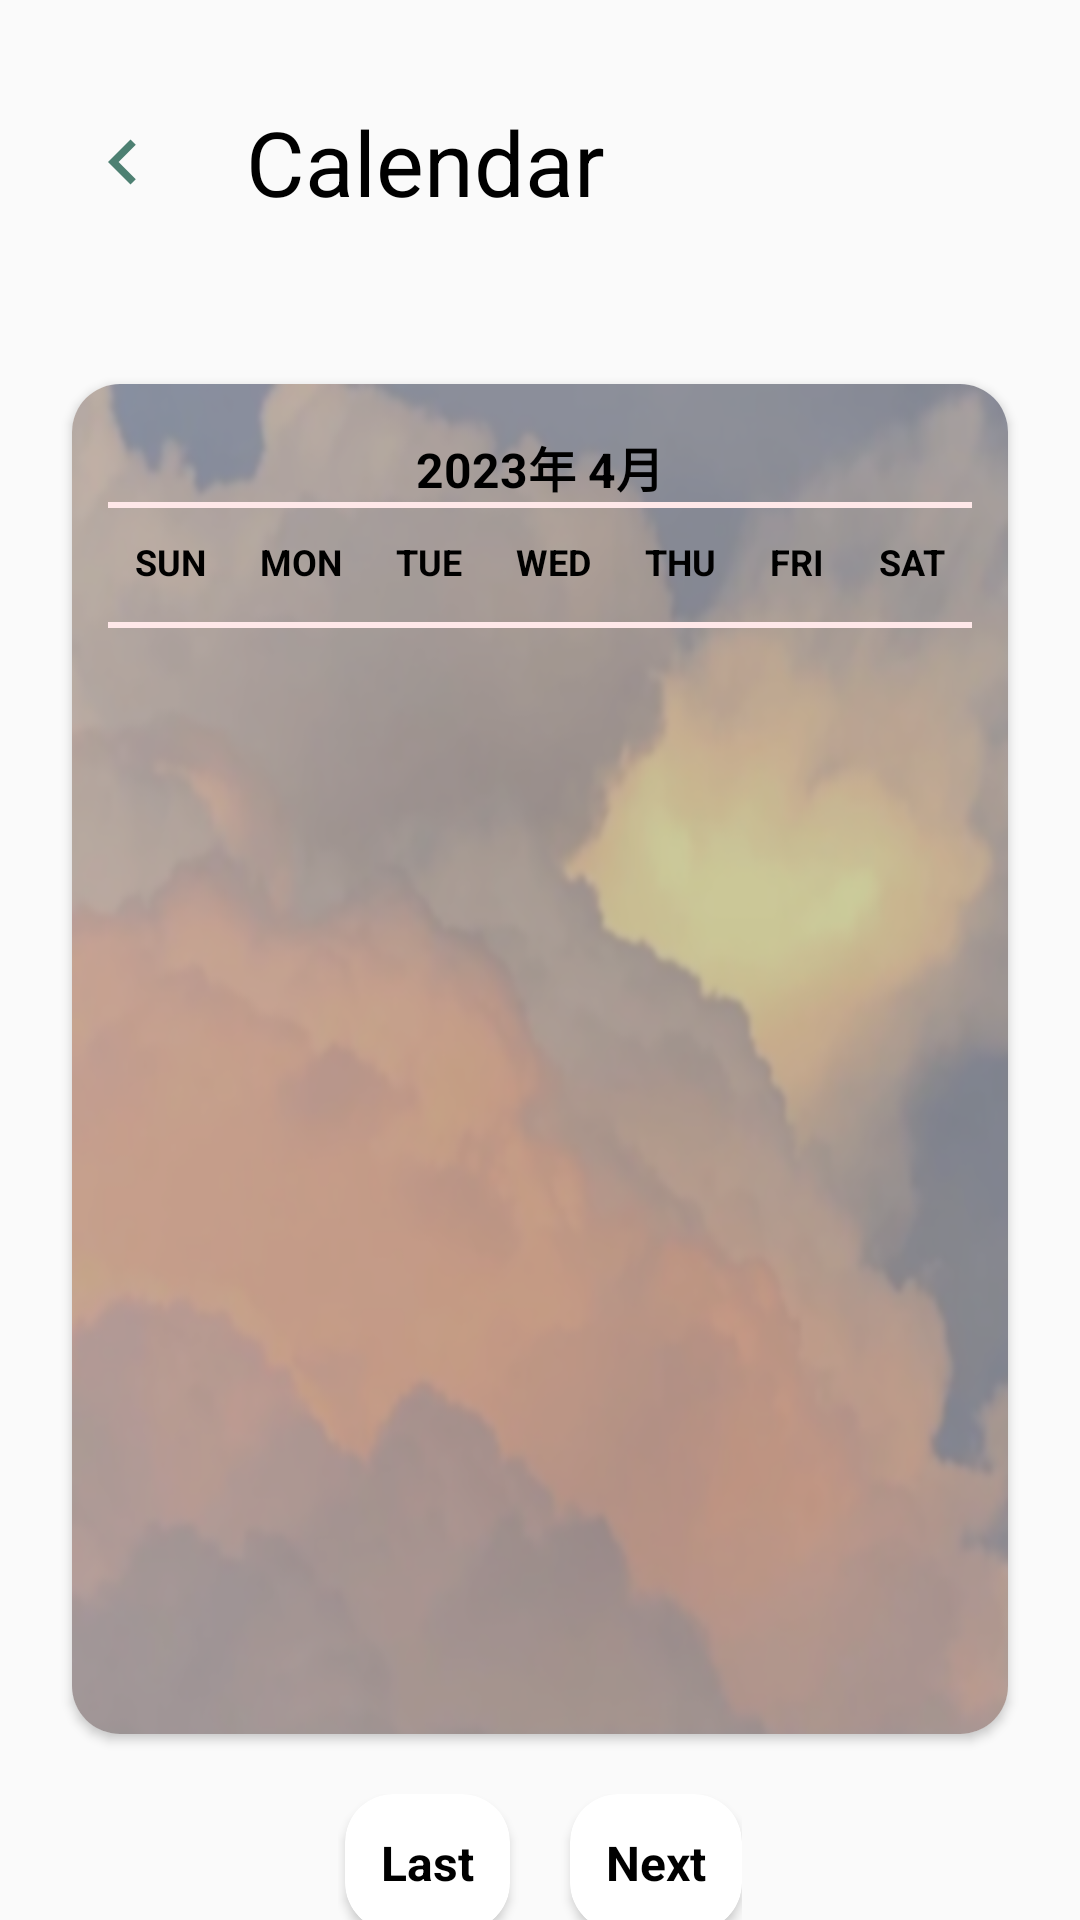

Produce the Android XML layout that renders to this screen, including the resource entries it uses.
<!-- AndroidManifest.xml: application theme Theme.MyApplication -->
<!-- res/layout/activity_calendar.xml -->
<?xml version="1.0" encoding="utf-8"?>
<androidx.constraintlayout.widget.ConstraintLayout xmlns:android="http://schemas.android.com/apk/res/android"
    xmlns:app="http://schemas.android.com/apk/res-auto"
    xmlns:tools="http://schemas.android.com/tools"
    android:layout_width="match_parent"
    android:layout_height="match_parent"
    tools:context=".ui.home.CalendarActivity">

    <LinearLayout

        android:layout_marginTop="30dp"
        android:id="@+id/cal_title"
        android:layout_width="match_parent"
        android:layout_height="48dp"
        android:orientation="horizontal"
        android:gravity="center_vertical"
        android:paddingHorizontal="16dp"
        app:layout_constraintTop_toTopOf="parent"
        >
        <ImageView
            android:id="@+id/cal_back"
            android:layout_width="30dp"
            android:layout_height="30dp"
            android:layout_margin="10dp"
            android:src="@drawable/baseline_keyboard_arrow_left_24"/>
        <TextView
            android:layout_width="0dp"
            android:layout_weight="5"
            android:layout_height="wrap_content"
            android:textSize="30sp"
            android:textColor="@color/black"
            android:layout_marginLeft="16dp"
            android:text="Calendar"/>
    </LinearLayout>

    <androidx.cardview.widget.CardView
        android:id="@+id/cal_card"
        android:layout_width="match_parent"
        android:layout_height="450dp"
        android:layout_marginTop="50dp"
        android:layout_marginHorizontal="24dp"
        app:cardCornerRadius="16dp"
        app:layout_constraintTop_toBottomOf="@+id/cal_title">

        <ImageView
            android:id="@+id/card_background"
            android:layout_width="match_parent"
            android:layout_height="match_parent"
            android:background="@drawable/cloud" />

        <androidx.constraintlayout.widget.ConstraintLayout
            android:layout_width="match_parent"
            android:layout_height="match_parent"
            android:paddingHorizontal="12dp"
            android:paddingBottom="12dp">
            <TextView
                android:id="@+id/card_title"
                android:layout_width="wrap_content"
                android:layout_height="wrap_content"
                android:text="2023年 4月"
                android:textStyle="bold"
                app:layout_constraintLeft_toLeftOf="parent"
                app:layout_constraintRight_toRightOf="parent"
                app:layout_constraintTop_toTopOf="parent"
                android:layout_marginTop="16dp"
                android:textSize="16sp"
                android:textColor="@color/black"
                />

            <View
                android:paddingTop="1dp"
                app:layout_constraintTop_toBottomOf="@id/card_title"
                android:layout_width="match_parent"
                android:layout_height="2dp"
                android:background="#FFE8E9" />

            <LinearLayout
                android:id="@+id/card_week"
                app:layout_constraintTop_toBottomOf="@+id/card_title"
                android:layout_width="match_parent"
                android:layout_height="40dp"
                android:orientation="horizontal"
                android:gravity="center_vertical">
                <TextView
                    android:layout_width="wrap_content"
                    android:layout_height="wrap_content"
                    android:text="SUN"
                    android:textSize="12sp"
                    android:textStyle="bold"
                    android:layout_weight="1"
                    android:gravity="center"
                    android:textColor="@color/black"/>
                <TextView
                    android:layout_width="wrap_content"
                    android:layout_height="wrap_content"
                    android:text="MON"
                    android:textSize="12sp"
                    android:textStyle="bold"
                    android:layout_weight="1"
                    android:gravity="center"
                    android:textColor="@color/black"/>
                <TextView
                    android:layout_width="wrap_content"
                    android:layout_height="wrap_content"
                    android:text="TUE"
                    android:textSize="12sp"
                    android:textStyle="bold"
                    android:layout_weight="1"
                    android:gravity="center"
                    android:textColor="@color/black"/>
                <TextView
                    android:layout_width="wrap_content"
                    android:layout_height="wrap_content"
                    android:text="WED"
                    android:textSize="12sp"
                    android:textStyle="bold"
                    android:layout_weight="1"
                    android:gravity="center"
                    android:textColor="@color/black"/>
                <TextView
                    android:layout_width="wrap_content"
                    android:layout_height="wrap_content"
                    android:text="THU"
                    android:textSize="12sp"
                    android:textStyle="bold"
                    android:layout_weight="1"
                    android:gravity="center"
                    android:textColor="@color/black"/>
                <TextView
                    android:layout_width="wrap_content"
                    android:layout_height="wrap_content"
                    android:text="FRI"
                    android:textSize="12sp"
                    android:textStyle="bold"
                    android:layout_weight="1"
                    android:gravity="center"
                    android:textColor="@color/black"/>
                <TextView
                    android:layout_width="wrap_content"
                    android:layout_height="wrap_content"
                    android:text="SAT"
                    android:textSize="12sp"
                    android:textStyle="bold"
                    android:layout_weight="1"
                    android:gravity="center"
                    android:textColor="@color/black"/>
            </LinearLayout>

            <View
                app:layout_constraintTop_toBottomOf="@id/card_week"
                android:layout_width="match_parent"
                android:layout_height="2dp"
                android:background="#FFE8E9" />

            <androidx.recyclerview.widget.RecyclerView
                android:id="@+id/card_list"
                android:layout_width="match_parent"
                android:layout_height="0dp"
                app:layout_constraintTop_toBottomOf="@+id/card_week"
                app:layout_constraintBottom_toBottomOf="parent"
                />
        </androidx.constraintlayout.widget.ConstraintLayout>
    </androidx.cardview.widget.CardView>


    <androidx.constraintlayout.widget.ConstraintLayout
        android:layout_marginTop="20dp"
        app:layout_constraintLeft_toLeftOf="parent"
        app:layout_constraintRight_toRightOf="parent"
        app:layout_constraintTop_toBottomOf="@+id/cal_card"
        android:layout_width="wrap_content"
        android:layout_height="100dp">
        <TextView
            android:id="@+id/cankao"
            app:layout_constraintTop_toTopOf="parent"
            app:layout_constraintLeft_toLeftOf="parent"
            app:layout_constraintRight_toRightOf="parent"
            android:layout_width="wrap_content"
            android:layout_height="wrap_content"/>

        <androidx.cardview.widget.CardView
            android:id="@+id/last"
            android:layout_marginRight="10dp"
            android:layout_marginBottom="10dp"
            app:layout_constraintRight_toLeftOf="@+id/cankao"
            app:layout_constraintTop_toTopOf="parent"
            android:paddingBottom="10dp"
            android:background="#FFE8E9"
            android:layout_width="wrap_content"
            app:cardCornerRadius="16dp"
            android:layout_height="wrap_content">
            <TextView
                android:text="Last"
                android:layout_marginVertical="12dp"
                android:layout_marginHorizontal="12dp"
                android:textStyle="bold"
                android:textSize="16sp"
                android:textColor="@color/black"
                android:layout_width="wrap_content"
                android:layout_height="wrap_content"/>
        </androidx.cardview.widget.CardView>


        <androidx.cardview.widget.CardView
            android:id="@+id/next"
            android:layout_marginBottom="10dp"
            android:layout_marginLeft="10dp"
            app:layout_constraintLeft_toRightOf="@+id/cankao"
            app:layout_constraintTop_toTopOf="parent"
            android:paddingBottom="10dp"
            android:background="#FFE8E9"
            android:layout_width="wrap_content"
            app:cardCornerRadius="16dp"
            android:layout_height="wrap_content">
            <TextView
                android:text="Next"
                android:layout_marginVertical="12dp"
                android:layout_marginHorizontal="12dp"
                android:textStyle="bold"
                android:textSize="16sp"
                android:textColor="@color/black"
                android:layout_width="wrap_content"
                android:layout_height="wrap_content"/>
        </androidx.cardview.widget.CardView>







    </androidx.constraintlayout.widget.ConstraintLayout>





</androidx.constraintlayout.widget.ConstraintLayout>
<!-- resources referenced by this layout -->
<resources>
  <color name="black">#FF000000</color>
  <!-- drawable baseline_keyboard_arrow_left_24 (drawable) -->
  <vector android:autoMirrored="true" android:height="24dp"
      android:tint="#4D8072" android:viewportHeight="24"
      android:viewportWidth="24" android:width="24dp" xmlns:android="http://schemas.android.com/apk/res/android">
      <path android:fillColor="@android:color/white" android:pathData="M15.41,16.59L10.83,12l4.58,-4.59L14,6l-6,6 6,6 1.41,-1.41z"/>
  </vector>
  <!-- drawable cloud: png bitmap (drawable, 308949 bytes) -->
  <style name="Theme.MyApplication" parent="Theme.MaterialComponents.DayNight.NoActionBar.Bridge">
  
          
          <item name="colorPrimary">@color/text_green</item>
          <item name="colorPrimaryVariant">@color/light_grey</item>
          <item name="colorOnPrimary">@color/deep_grey</item>
          
          <item name="colorSecondary">@color/teal_200</item>
          <item name="colorSecondaryVariant">@color/teal_700</item>
          <item name="colorOnSecondary">@color/white</item>
          
          <item name="android:statusBarColor">?attr/background</item>
  
          
          <item name="background">@color/creamy_white</item>
      </style>
  <color name="text_green">#FF7EB2AD</color>
  <color name="light_grey">#ececec</color>
  <color name="deep_grey">#ff595959</color>
  <color name="teal_200">#FF03DAC5</color>
  <color name="teal_700">#FF018786</color>
  <color name="white">#FFFFFFFF</color>
  <color name="creamy_white">#fff6f6f6</color>
</resources>
